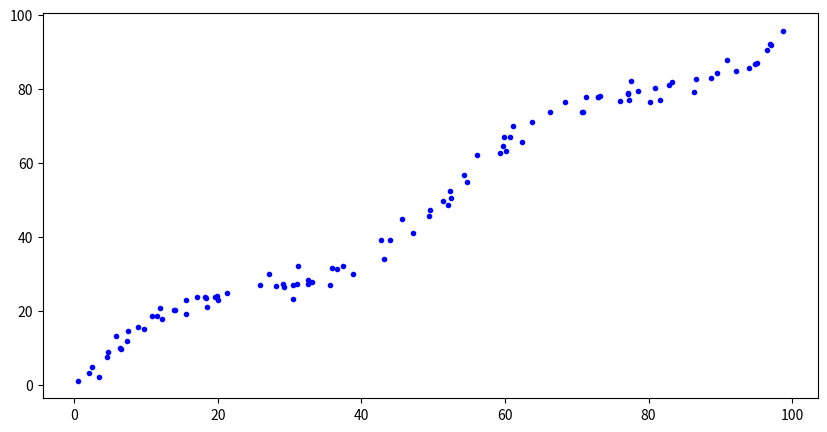
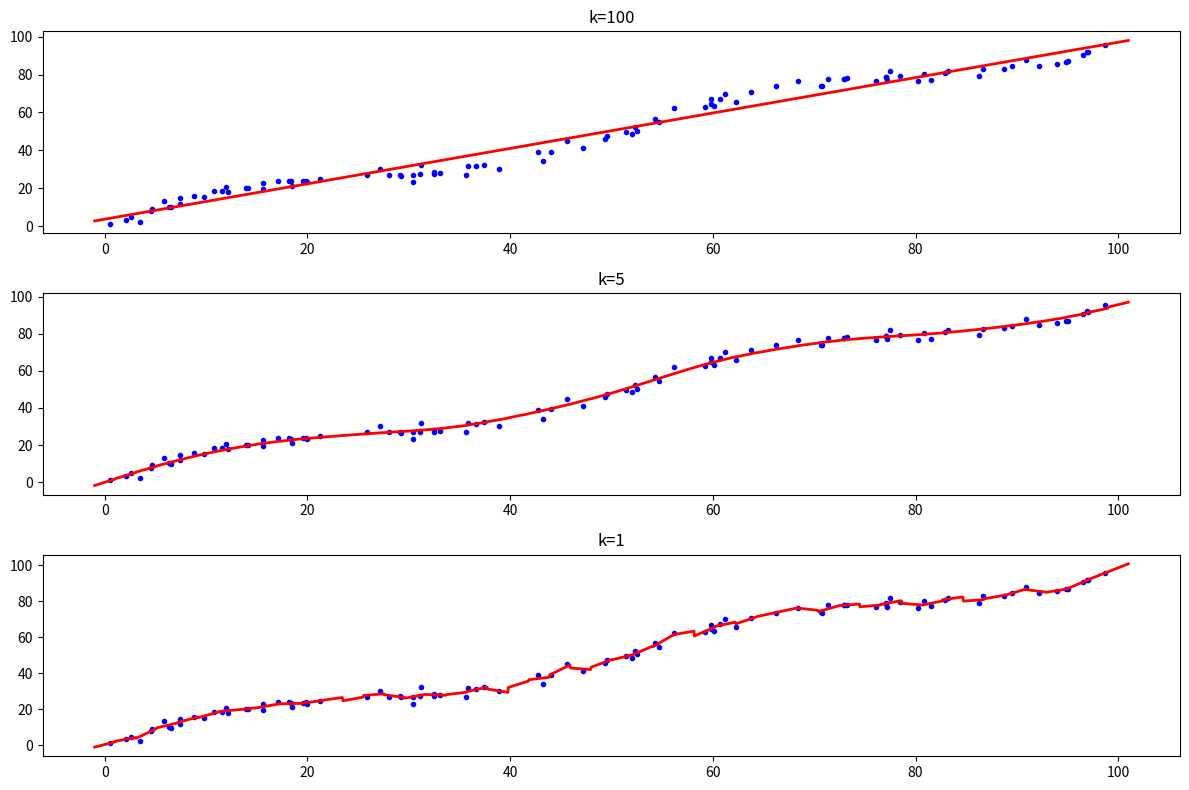

Source code (Python) for these figures, in order:
import numpy as np
import matplotlib.pyplot as plt



'''
局部加权线性回归（Locally Weighted Linear Regression, LWLR）是一种非参数算法。
与k近邻类似，它并没有模型参数，也没有训练过程，而是直接使用整个数据集来做预测。
它的核心思想是：在做预测时，更多地参考距离预测样本近的已知样本，而更少地参考距离预测样本远的已知样本。

'''

m=100
np.random.seed(42)
x_value=100*np.random.rand(m,1)
x_value=np.sort(x_value,axis=0)
y=7*np.sin(0.12*x_value)+x_value+2*np.random.randn(m,1)
plt.figure(figsize=(10,5))
plt.plot(x_value,y,'b.')
plt.show()

X = np.c_[np.ones([m, 1]), x_value]



#k是一个超参数，描述了随着已知样本与预测样本距离的增加，其重要程度减少的速率

def calculate_theta(x_test, k):
    # 构造矩阵 W
    W = np.eye(m, m)
    for i in range(m):
        W[i, i] = np.exp(- np.sum(np.square(X[i] - x_test)) / (2 * k ** 2))

    # 应用局部加权线性回归，求解 theta
    theta = np.linalg.inv(X.T.dot(W).dot(X)).dot(X.T).dot(W).dot(y)

    return theta


def predict(x_test, k):
    theta = calculate_theta(x_test, k)
    y_pred = theta[0] + x_test * theta[1]
    return y_pred


print(predict(50, 5))


#拟合图形
test_count = 50
x_test_values = np.linspace(0, 100, test_count)


def lwlr(x_test_values, k):
    left_values = x_test_values - m / test_count / 2
    right_values = x_test_values + m / test_count / 2
    X_tests = np.c_[np.ones(test_count), x_test_values.reshape(-1, 1)]

    x_plots = []
    y_plots = []

    for t, l, r in zip(X_tests, left_values, right_values):
        theta = calculate_theta(t, k)

        x_test_points = np.array([[l], [r]])
        X_test = np.c_[np.ones([2, 1]), x_test_points]
        y_test_points = X_test.dot(theta)

        x_plots.extend(x_test_points)
        y_plots.extend(y_test_points)

    plt.plot(x_value, y, "b.")
    plt.plot(x_plots, y_plots, 'r-', linewidth=2)
    plt.title("k={}".format(k))


plt.figure(figsize=(12, 8))
ks = [100, 5, 1]  #k=5是合适的拟合参数
for index in range(len(ks)):
    plt.subplot(len(ks), 1, index + 1)
    lwlr(x_test_values, ks[index])
plt.tight_layout()
plt.show()